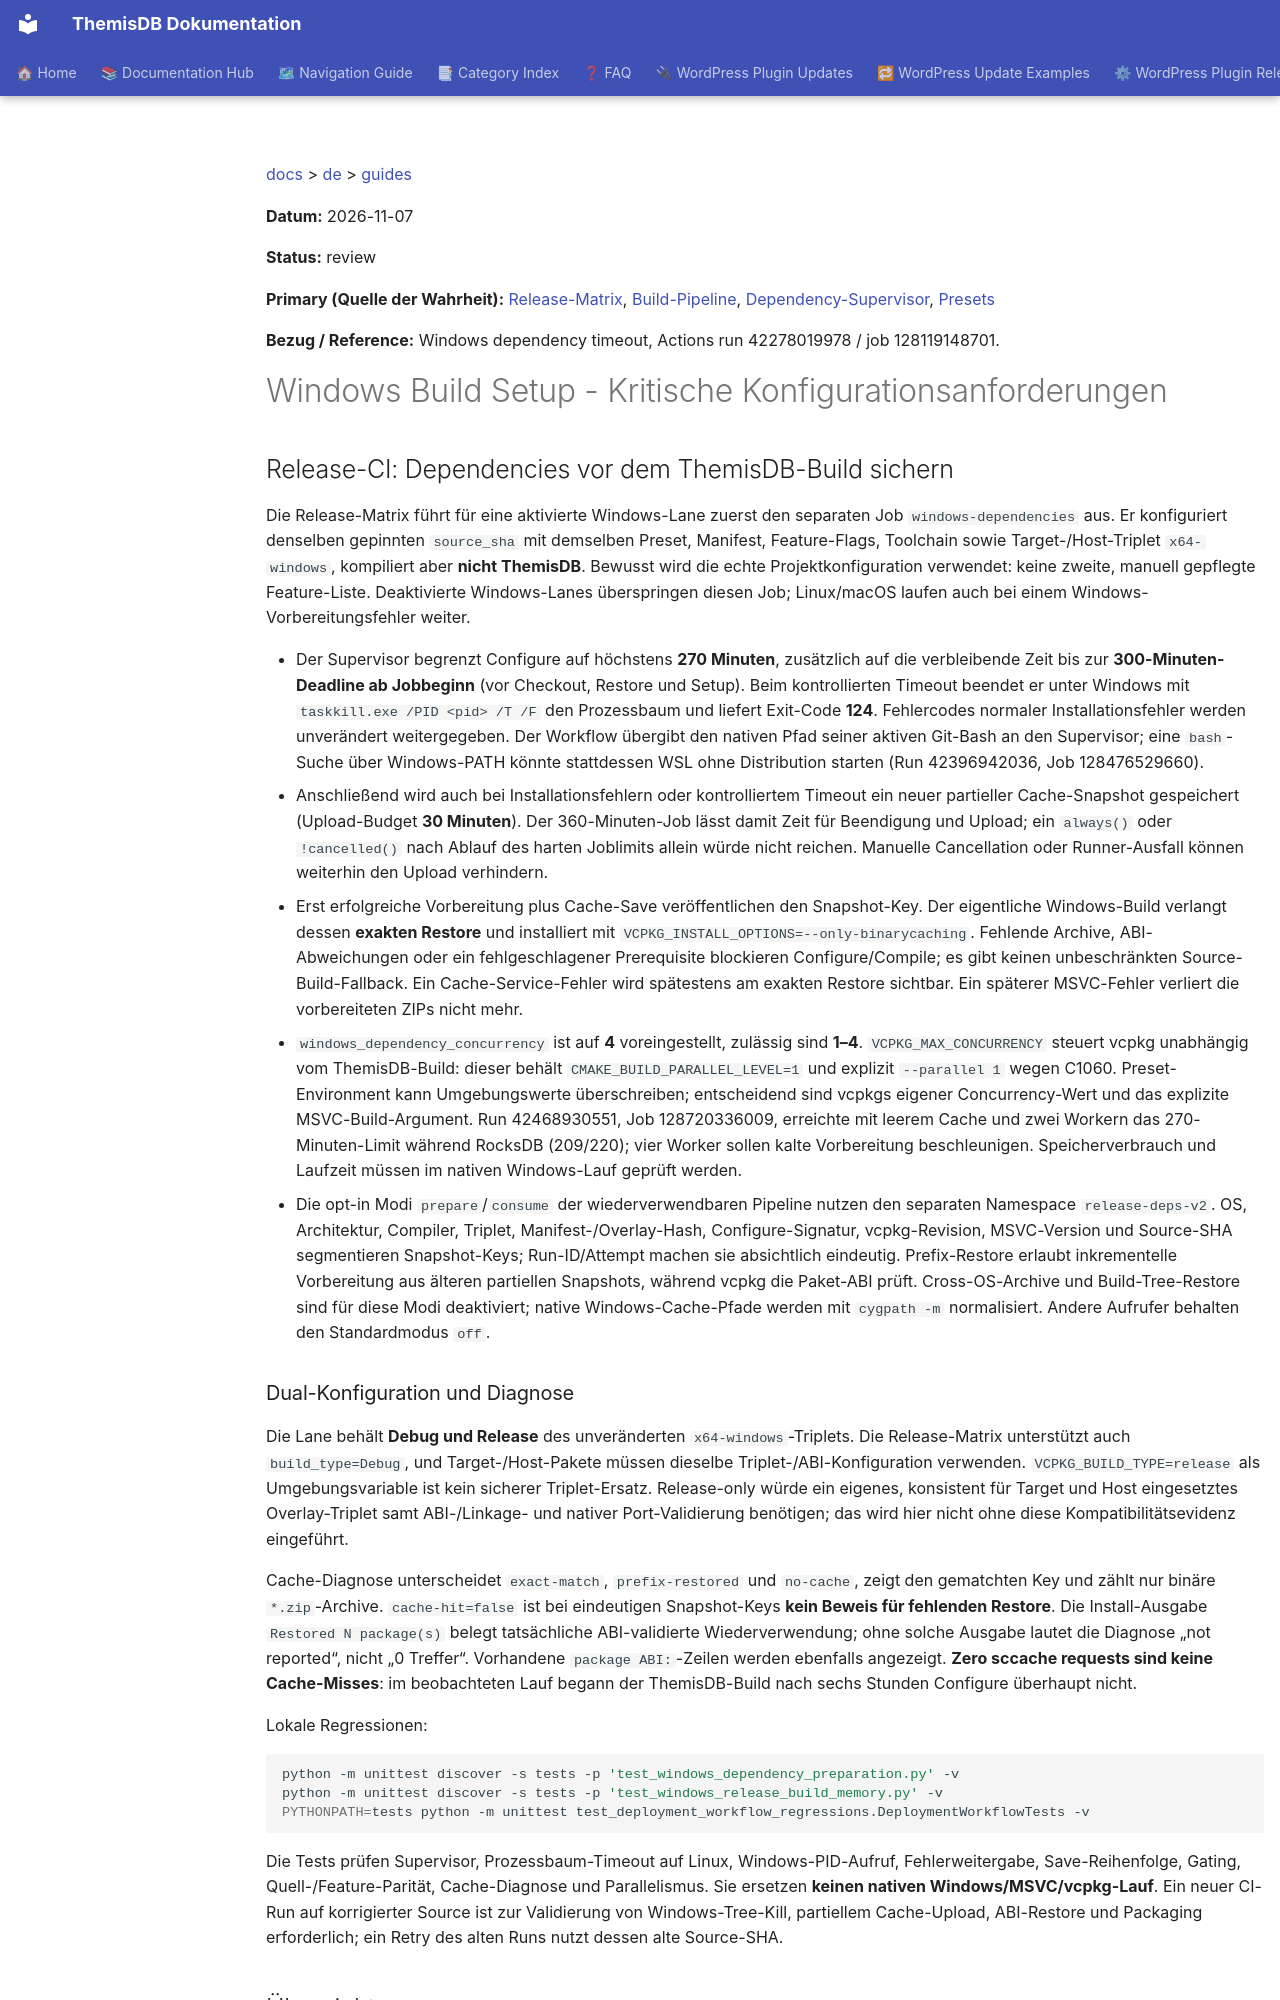

repository: makr-code/ThemisDB · page: de/guides/WINDOWS_BUILD_SETUP/index.html · generator: mkdocs

[docs](../../README.md) > [de](../README.md) > [guides](README.md)

**Datum:** 2026-11-07

**Status:** review

**Primary (Quelle der Wahrheit):** [Release-Matrix](../../../.github/workflows/release-build-matrix.yml), [Build-Pipeline](../../../.github/workflows/reusable-cmake-build.yml), [Dependency-Supervisor](../../../scripts/prepare-windows-dependencies.py), [Presets](../../../CMakePresets.json)

**Bezug / Reference:** Windows dependency timeout, Actions run 42278019978 / job 128119148701.

<!--
AI_Used: true
AI_Models: unknown
AI_Contributor: OpenAI API assistant
Human_Review: false
Human_Author: ThemisDB Contributors
-->

# Windows Build Setup - Kritische Konfigurationsanforderungen
